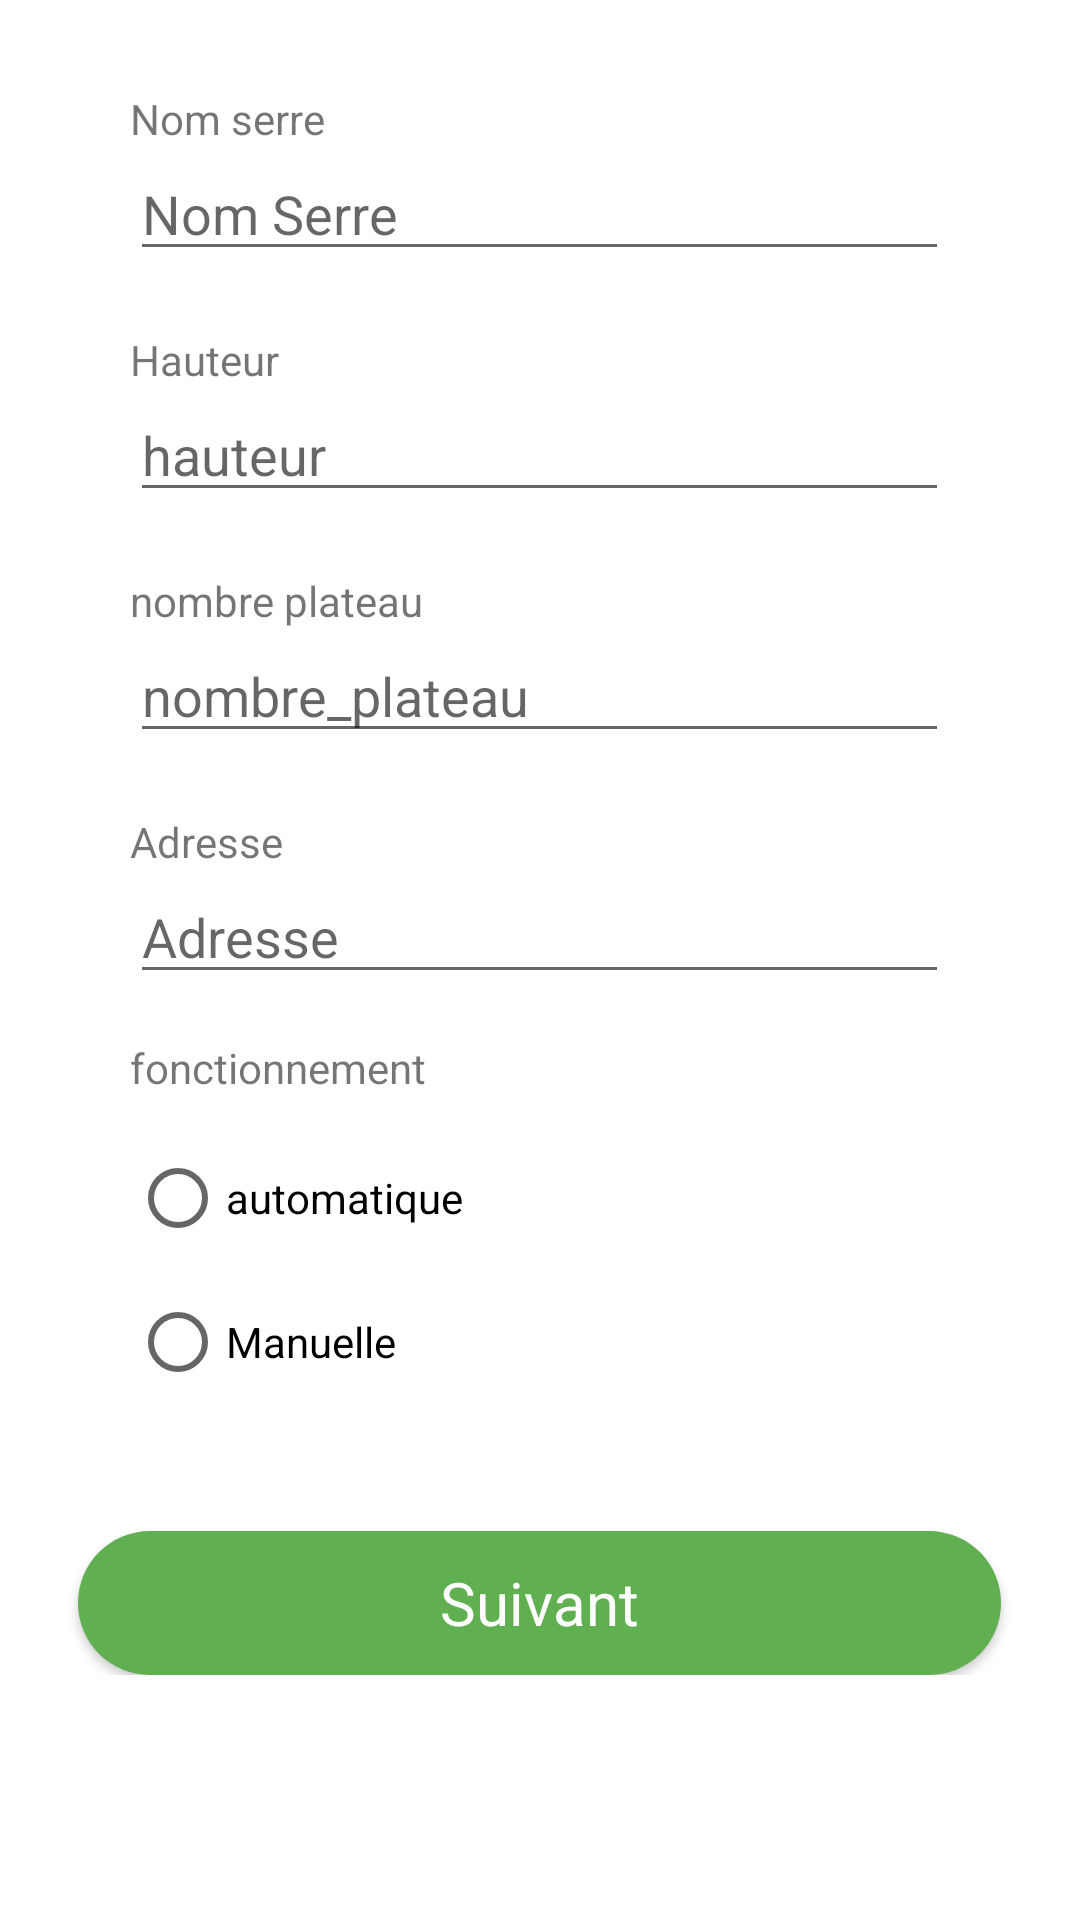

Android layout source for this screen:
<!-- AndroidManifest.xml: fallback theme Theme.MaterialComponents.DayNight.NoActionBar -->
<!-- res/layout/activity_ajouter__serre.xml -->
<?xml version="1.0" encoding="utf-8"?>
<RelativeLayout xmlns:android="http://schemas.android.com/apk/res/android"
    xmlns:app="http://schemas.android.com/apk/res-auto"
    xmlns:tools="http://schemas.android.com/tools"
    android:layout_width="match_parent"
    android:layout_height="match_parent"
    android:focusable="true"
    android:focusableInTouchMode="true"
    tools:context="com.example.khaireddine.mygreenhouse.Ajouter_Serre">
    <ScrollView
        android:layout_width="match_parent"
        android:layout_height="match_parent"
        android:layout_centerHorizontal="true"
        >
        <RelativeLayout
            android:layout_width="match_parent"
            android:layout_height="match_parent"
            >
    <TextView
        android:layout_marginTop="30dp"
        android:layout_width="wrap_content"
        android:layout_height="wrap_content"
        android:id="@+id/label_Nom_Serre"
        android:text="Nom serre"
        android:layout_alignStart="@id/nom_serre"
        android:layout_alignLeft="@id/nom_serre" />
    <EditText
        android:layout_width="wrap_content"
        android:layout_height="wrap_content"
        android:id="@+id/nom_serre"
        android:layout_below="@+id/label_Nom_Serre"
        android:hint="Nom Serre"
        android:layout_centerHorizontal="true"
        android:ems="13"
        android:inputType="numberDecimal"
        />

    <TextView
        android:layout_marginTop="20dp"
        android:layout_width="wrap_content"
        android:layout_height="wrap_content"
        android:id="@+id/label_hauteur"
        android:layout_below="@id/nom_serre"
        android:text="Hauteur"
        android:layout_alignStart="@id/hauteur"
        android:layout_alignLeft="@id/hauteur"
        />
    <EditText
        android:layout_width="wrap_content"
        android:layout_height="wrap_content"
        android:id="@+id/hauteur"
        android:layout_below="@+id/label_hauteur"
        android:hint="hauteur"
        android:layout_centerHorizontal="true"
        android:ems="13"
        android:inputType="numberDecimal"
        />

    <TextView
        android:layout_marginTop="20dp"
        android:layout_width="wrap_content"
        android:layout_height="wrap_content"
        android:id="@+id/label_nombre_plateau"
        android:layout_below="@id/hauteur"
        android:text="nombre plateau"
        android:layout_alignStart="@id/nombre_plateau"
        android:layout_alignLeft="@id/nombre_plateau"
        />
    <EditText
        android:layout_width="wrap_content"
        android:layout_height="wrap_content"
        android:id="@+id/nombre_plateau"
        android:layout_below="@+id/label_nombre_plateau"
        android:hint="nombre_plateau"
        android:layout_centerHorizontal="true"
        android:ems="13"
        android:inputType="numberDecimal"
        />
    <TextView
        android:layout_marginTop="20dp"
        android:layout_width="wrap_content"
        android:layout_height="wrap_content"
        android:id="@+id/label_adr"
        android:layout_below="@+id/nombre_plateau"
        android:text="Adresse"
        android:layout_alignStart="@id/adr"
        android:layout_alignLeft="@id/adr" />
    <EditText
        android:layout_width="wrap_content"
        android:layout_height="wrap_content"
        android:id="@+id/adr"
        android:layout_below="@+id/label_adr"
        android:hint="Adresse"
        android:layout_centerHorizontal="true"
        android:ems="13"

        />

<TextView
    android:layout_width="wrap_content"
    android:layout_height="wrap_content"
    android:id="@+id/fct"
    android:text="fonctionnement"
    android:layout_below="@+id/adr"
    android:layout_alignStart="@id/adr"
    android:layout_alignLeft="@id/adr"
    android:layout_marginTop="15dp"
    android:layout_marginBottom="10dp"/>
    <RadioGroup
        android:layout_width="wrap_content"
        android:layout_height="wrap_content"
        android:id="@+id/radiofct"
        android:layout_alignStart="@+id/fct"
        android:layout_below="@id/fct"
        android:layout_alignLeft="@+id/fct">
        <RadioButton
            android:layout_width="wrap_content"
            android:layout_height="wrap_content"
            android:id="@+id/autofct"
            android:text="automatique"
            />
        <RadioButton
            android:layout_width="wrap_content"
            android:layout_height="wrap_content"
            android:text="Manuelle"
            android:id="@+id/manufct"
            />
    </RadioGroup>
    <Button
        style="@style/ButtonStyle"
        android:layout_width="wrap_content"
        android:layout_height="wrap_content"
        android:layout_below="@+id/radiofct"
        android:layout_centerHorizontal="true"
        android:layout_marginTop="39dp"
        android:onClick="nouveau_serre"
        android:text="Suivant" />
        </RelativeLayout>
    </ScrollView>
</RelativeLayout>
<!-- resources referenced by this layout -->
<resources>
  <style name="ButtonStyle">
  
          <item name="android:textColor">@color/white</item>
          <item name="android:ems">13</item>
          <item name="android:textSize">20dp</item>
          <item name="android:background">@drawable/bouton1</item>
          <item name="android:layout_centerHorizontal">true</item>
          <item name="android:textAppearance">@style/TextAppearance.AppCompat.Caption</item>
          <item name="android:layout_marginTop">10dp</item>
      </style>
  <color name="white">#ffffff</color>
  <!-- drawable bouton1 (drawable) -->
  <?xml version="1.0" encoding="utf-8"?>
  <shape xmlns:android="http://schemas.android.com/apk/res/android"
      android:shape="rectangle">
      <gradient
          android:startColor="@color/colorPrimary"
          android:endColor="@color/colorPrimary"
          android:angle="90"/>
      <padding android:left="7dp"
          android:top="7dp"
          android:right="7dp"
          android:bottom="7dp" />
      <corners android:radius="25dp" />
  </shape>
  <color name="colorPrimary">#FF60AF50</color>
</resources>
